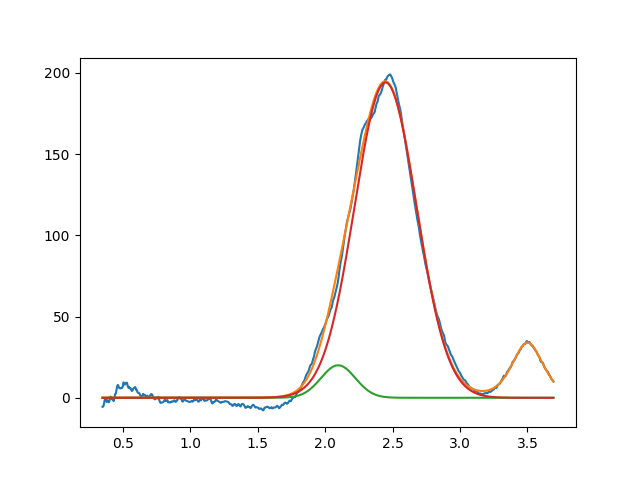

Data behind this chart, as committed beside it:
2.096605900213338369e+00, 2.000000000000000355e+01, 2.999999999999999334e-01, 9.999999999999998890e-01
2.447685992786098996e+00, 1.941411870657973964e+02, 5.410491517952720208e-01, 9.999999999999998890e-01
3.500882457672259918e+00, 3.402240582893320919e+01, 2.749706098349299355e-01, 5.072830491413029552e-01
